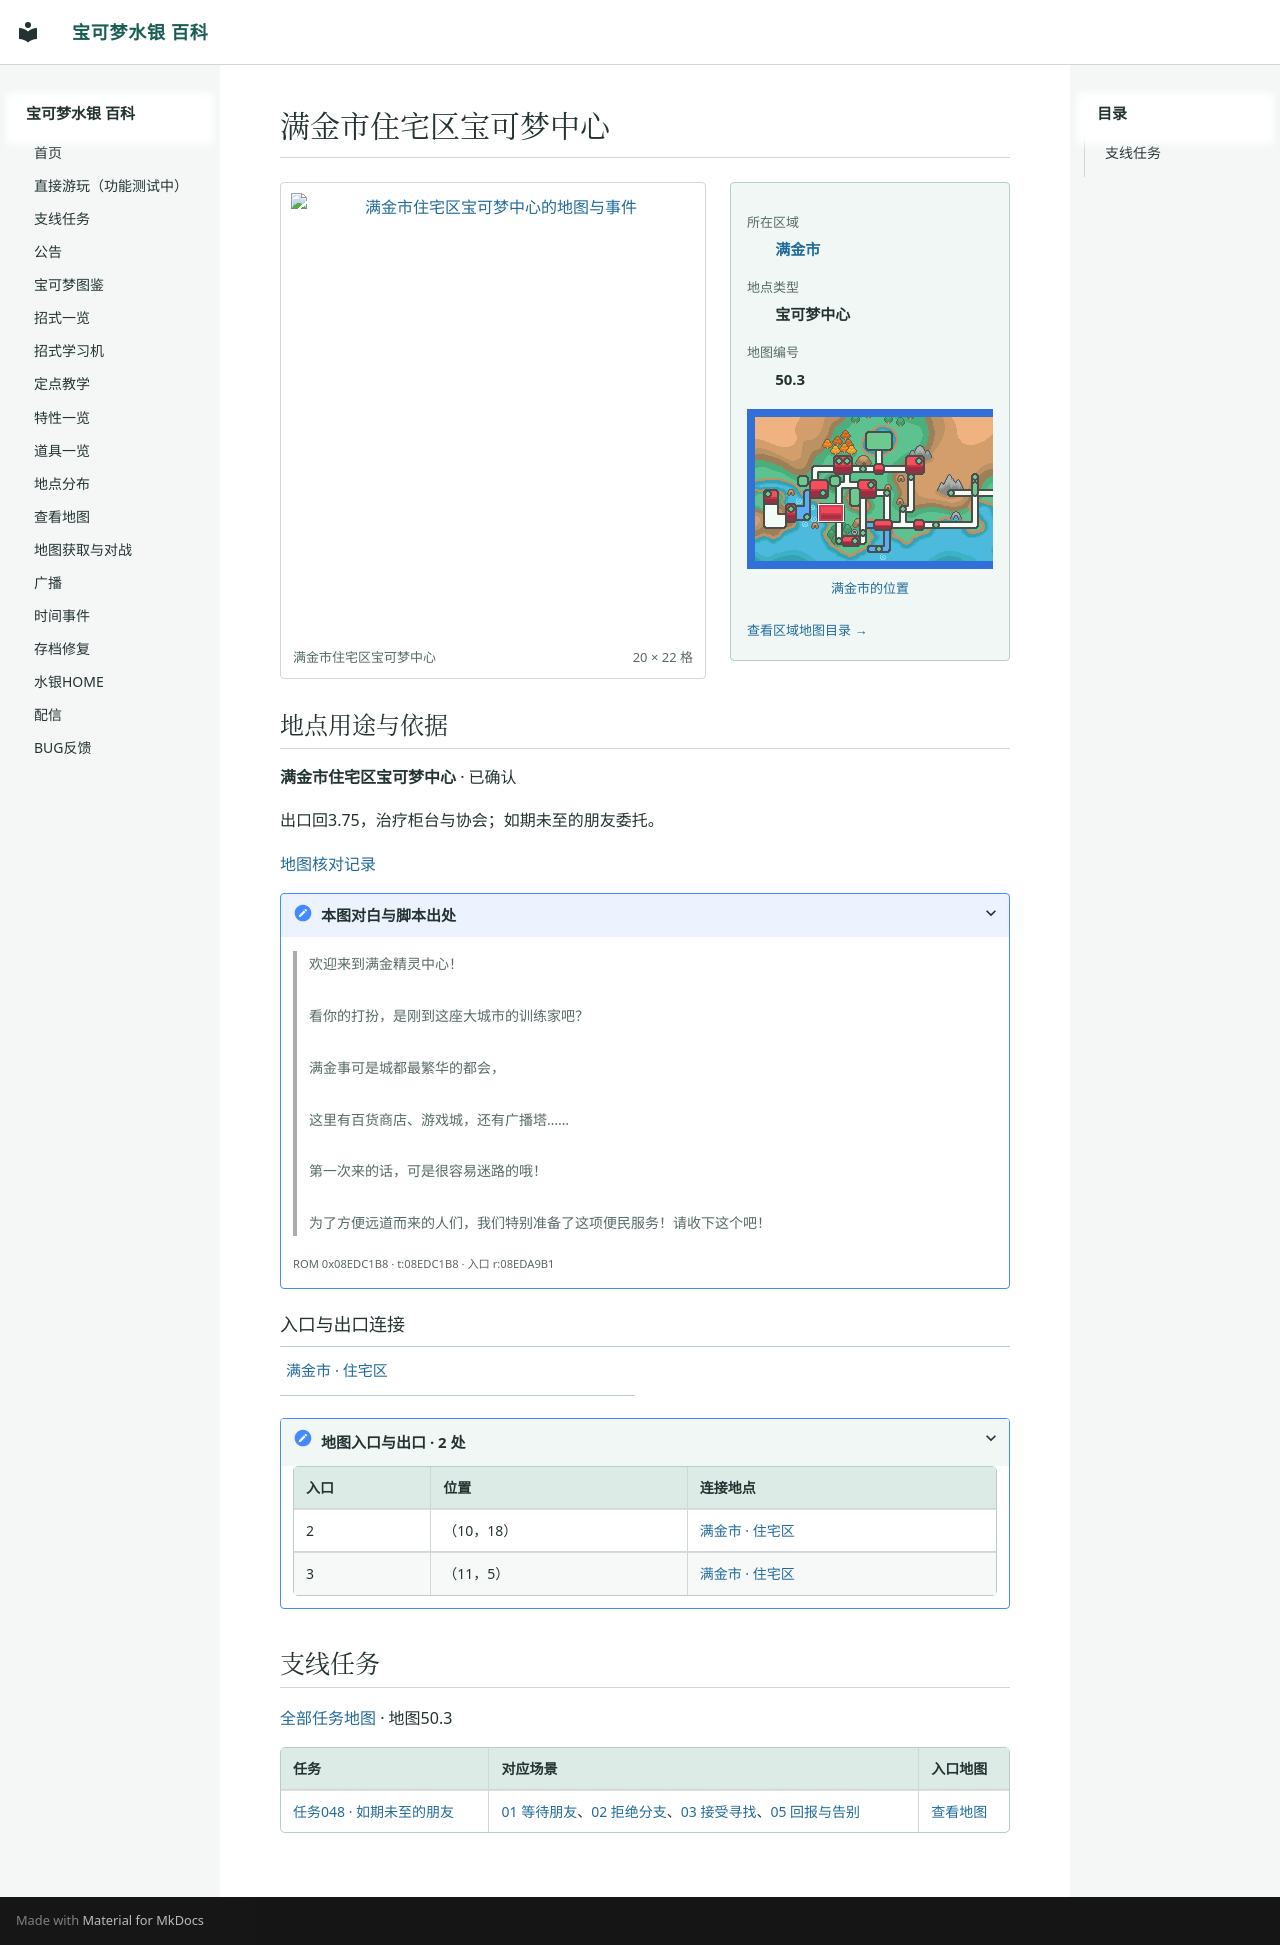

repository: Sum-Light/azoth-wiki · page: locations/map_50_3/index.html · generator: mkdocs

# 满金市住宅区宝可梦中心

<!-- location-atlas:start -->

<div class="loc-profile" data-location-map="50.3">
<div class="loc-profile-layout">
<div class="loc-main-map">
<a class="loc-image-link" href="../../sidequests/maps/map_50_3.png" target="_blank" rel="noopener">
<img src="../../sidequests/maps/map_50_3.png" alt="满金市住宅区宝可梦中心的地图与事件" loading="lazy" width="320" height="352"></a>
<div class="loc-map-caption"><span>满金市住宅区宝可梦中心</span><span>20 × 22 格</span></div>
</div>
<aside class="loc-facts">
<dl><dt>所在区域</dt><dd><a href="../atlas/?sec=147">满金市</a></dd><dt>地点类型</dt><dd>宝可梦中心</dd><dt>地图编号</dt><dd>50.3</dd></dl>
<a class="loc-world-preview" href="../atlas/?sec=147" aria-label="满金市在大地图上的位置">
<span class="loc-world-canvas"><img src="../worldmap.png" alt="世界地图" loading="lazy">
<span class="loc-world-mark" style="left:17.1732%;top:37.4625%;width:4.6887%;height:6.2500%"></span>
</span></a>
<a class="loc-world-label" href="../atlas/?sec=147">满金市的位置</a>
<a class="loc-atlas-return" href="../atlas/?sec=147">查看区域地图目录 &rarr;</a>
</aside>
</div>
<section class="loc-identity" aria-labelledby="map-identity">
<h2 id="map-identity">地点用途与依据</h2>
<p><strong>满金市住宅区宝可梦中心</strong> · 已确认</p>
<p>出口回3.75，治疗柜台与协会；如期未至的朋友委托。</p>
<a href="../map_review/">地图核对记录</a>
<details><summary>本图对白与脚本出处</summary>
<blockquote><p>欢迎来到满金精灵中心！<br><br>看你的打扮，是刚到这座大城市的训练家吧？<br><br>满金事可是城都最繁华的都会，<br><br>这里有百货商店、游戏城，还有广播塔……<br><br>第一次来的话，可是很容易迷路的哦！<br><br>为了方便远道而来的人们，我们特别准备了这项便民服务！请收下这个吧！</p></blockquote>
<p><small>ROM 0x08EDC1B8 · t:08EDC1B8 · 入口 r:08EDA9B1</small></p>
</details>
</section>
<h3>入口与出口连接</h3>
<nav class="loc-neighbors" aria-label="出入口连接地点">
<div><a href="../map_3_75/">满金市 · 住宅区</a></div>
</nav>
<details class="loc-entrances"><summary>地图入口与出口 · 2 处</summary>
<div class="loc-table-scroll"><table><thead><tr><th>入口</th><th>位置</th><th>连接地点</th></tr></thead><tbody>
<tr><td>2</td><td>（10，18）</td><td><a href="../map_3_75/">满金市 · 住宅区</a></td></tr>
<tr><td>3</td><td>（11，5）</td><td><a href="../map_3_75/">满金市 · 住宅区</a></td></tr>
</tbody></table></div></details>
</div>

<!-- location-atlas:end -->

<!-- sidequest-map:start -->

## 支线任务 {#sidequests}

[全部任务地图](../sidequests/maps.md) · 地图50.3

| 任务 | 对应场景 | 入口地图 |
|---|---|---|
| [任务048 · 如期未至的朋友](../sidequests/048.md) | [01 等待朋友](../sidequests/048.md#scene-01)、[02 拒绝分支](../sidequests/048.md#scene-02)、[03 接受寻找](../sidequests/048.md#scene-03)、[05 回报与告别](../sidequests/048.md#scene-05) | [查看地图](../sidequests/048.md#map-50-3) |

<!-- sidequest-map:end -->
